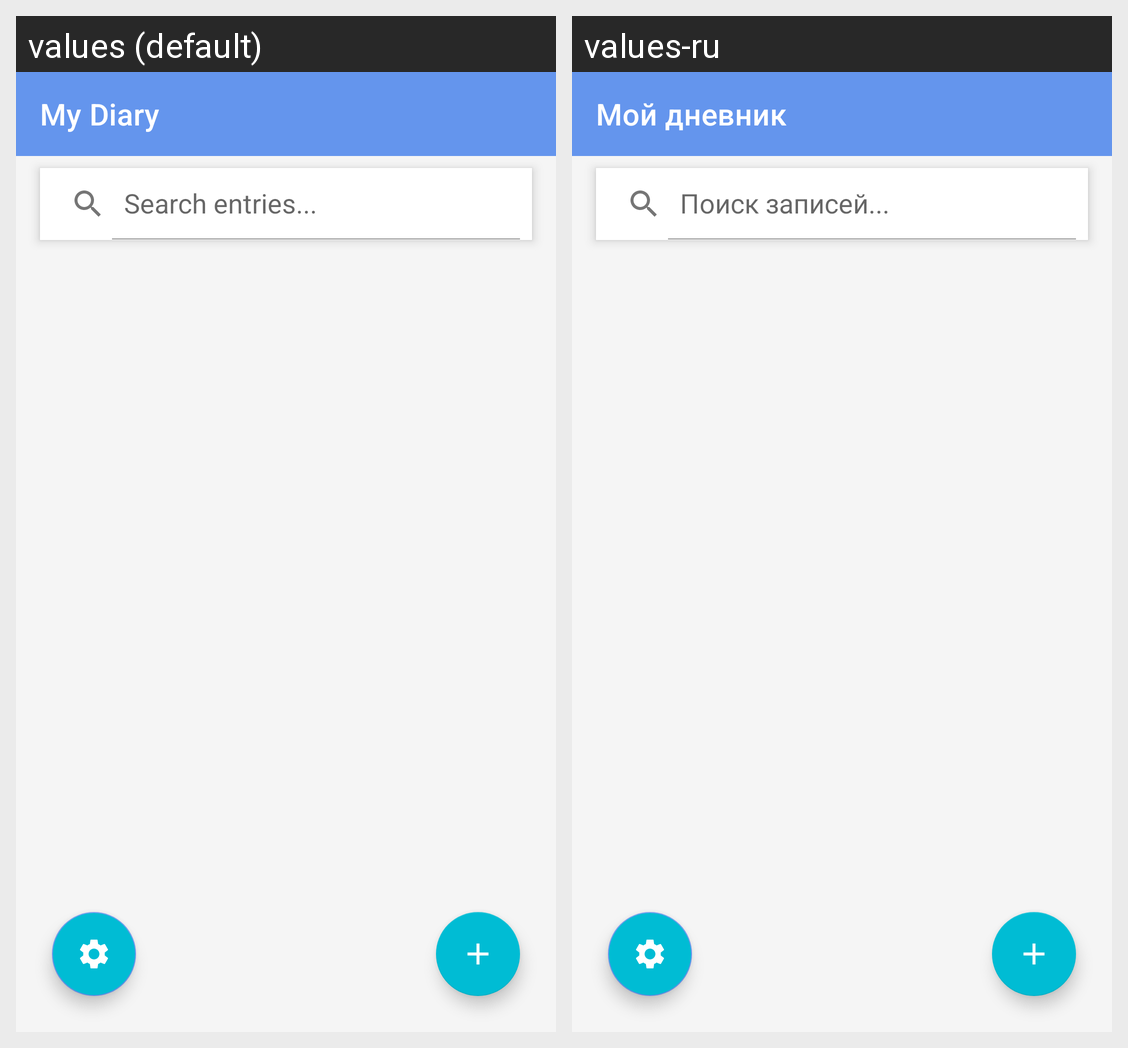

Locale-by-locale string values for the Android screen shown in this grid:
Android screen res/layout/activity_main.xml rendered under 2 locales, left to right: values (default), values-ru. Device: Nexus 5 (rendered at 1080×1920; each locale shown at half size, 540×960, under a caption strip naming it); theme Theme.Dnevnik.
Strings drawn on this screen, with the default value and each locale's value (text and hints the layout hard-codes, and strings that could not be matched under every locale, appear in the picture but are not listed):

title_main
  values: My Diary
  values-ru: Мой дневник

search_hint
  values: Search entries...
  values-ru: Поиск записей...
